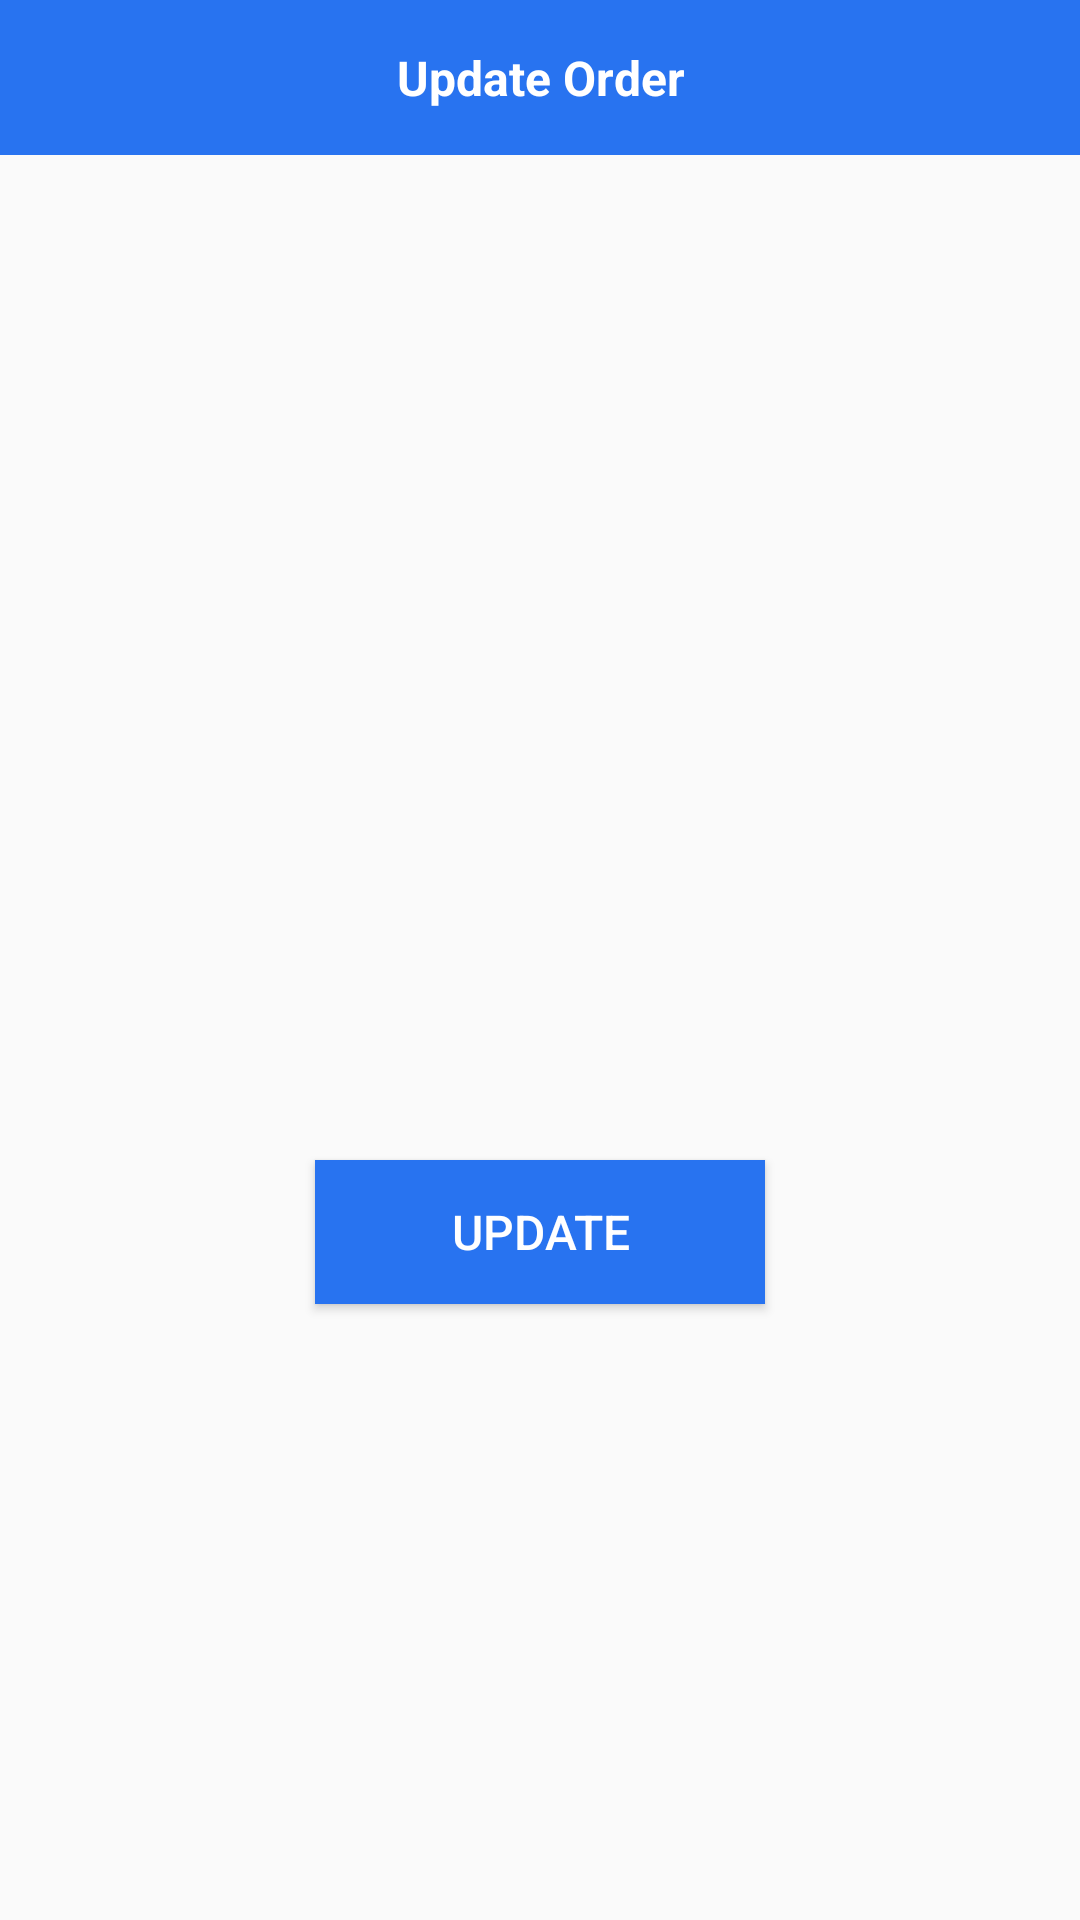

The Android layout XML behind this screen, and the referenced resources:
<!-- AndroidManifest.xml: application theme NoActionBar -->
<!-- res/layout/updateorderdialog.xml -->
<?xml version="1.0" encoding="utf-8"?>
<RelativeLayout xmlns:android="http://schemas.android.com/apk/res/android"
    android:layout_width="match_parent"
    android:layout_height="wrap_content"
    android:orientation="vertical"
    xmlns:app="http://schemas.android.com/apk/res-auto"
    >


    <TextView
        android:id="@+id/txtTitle"
        android:layout_width="match_parent"
        android:layout_height="wrap_content"
        android:background="@color/colorPrimary"
        android:text="Update Order"
        android:gravity="center"
        android:textColor="@color/Colorwhite"
        android:textSize="16dp"
        android:textStyle="bold"
        android:paddingTop="15dp"
        android:paddingBottom="15dp"

        />
    <android.support.v7.widget.RecyclerView
        android:id="@+id/recycl_orders"
        android:layout_width="match_parent"
        android:layout_height="320dp"
        android:layout_below="@+id/txtTitle"
        android:layout_marginLeft="5dp"
        android:layout_marginRight="5dp"
        android:layout_marginTop="5dp"
        >

    </android.support.v7.widget.RecyclerView>


    <Button
        android:id="@+id/btnUpdate"
        android:layout_width="150dp"
        android:layout_height="wrap_content"
        android:text="UPDATE"
        android:layout_centerHorizontal="true"
        android:layout_below="@+id/recycl_orders"
        android:layout_marginTop="10dp"
        android:layout_gravity="center"
        android:layout_marginBottom="10dp"
        android:textColor="@color/Colorwhite"
        android:background="@color/colorPrimary"
        android:textSize="16dp"
        />


</RelativeLayout>
<!-- resources referenced by this layout -->
<resources>
  <color name="Colorwhite">#ffffff</color>
  <color name="colorPrimary">#2873F0</color>
  <style name="NoActionBar" parent="Theme.AppCompat.Light.NoActionBar">
          <item name="android:windowActionBar">false</item>
          <item name="android:windowNoTitle">true</item>
          <item name="colorPrimary">@color/colorPrimary</item>
          <item name="android:colorPrimary">@color/colorPrimary</item>
          <item name="colorPrimaryDark">@color/colorPrimaryDark</item>
          <item name="android:colorPrimaryDark">@color/colorPrimaryDark</item>
          <item name="colorControlNormal">@color/Colorwhite</item>
          <item name="android:colorControlNormal">@color/Colorwhite</item>
          <item name="colorControlActivated">@color/Colorwhite</item>
          <item name="android:colorControlActivated">@color/Colorwhite</item>
          <item name="colorControlHighlight">@color/Colorwhite</item>
          <item name="android:colorControlHighlight">@color/Colorwhite</item>
          <item name="colorAccent">@color/Colorwhite</item>
          <item name="android:colorAccent">@color/Colorwhite</item>
      </style>
  <color name="colorPrimaryDark">#992873F0</color>
</resources>
